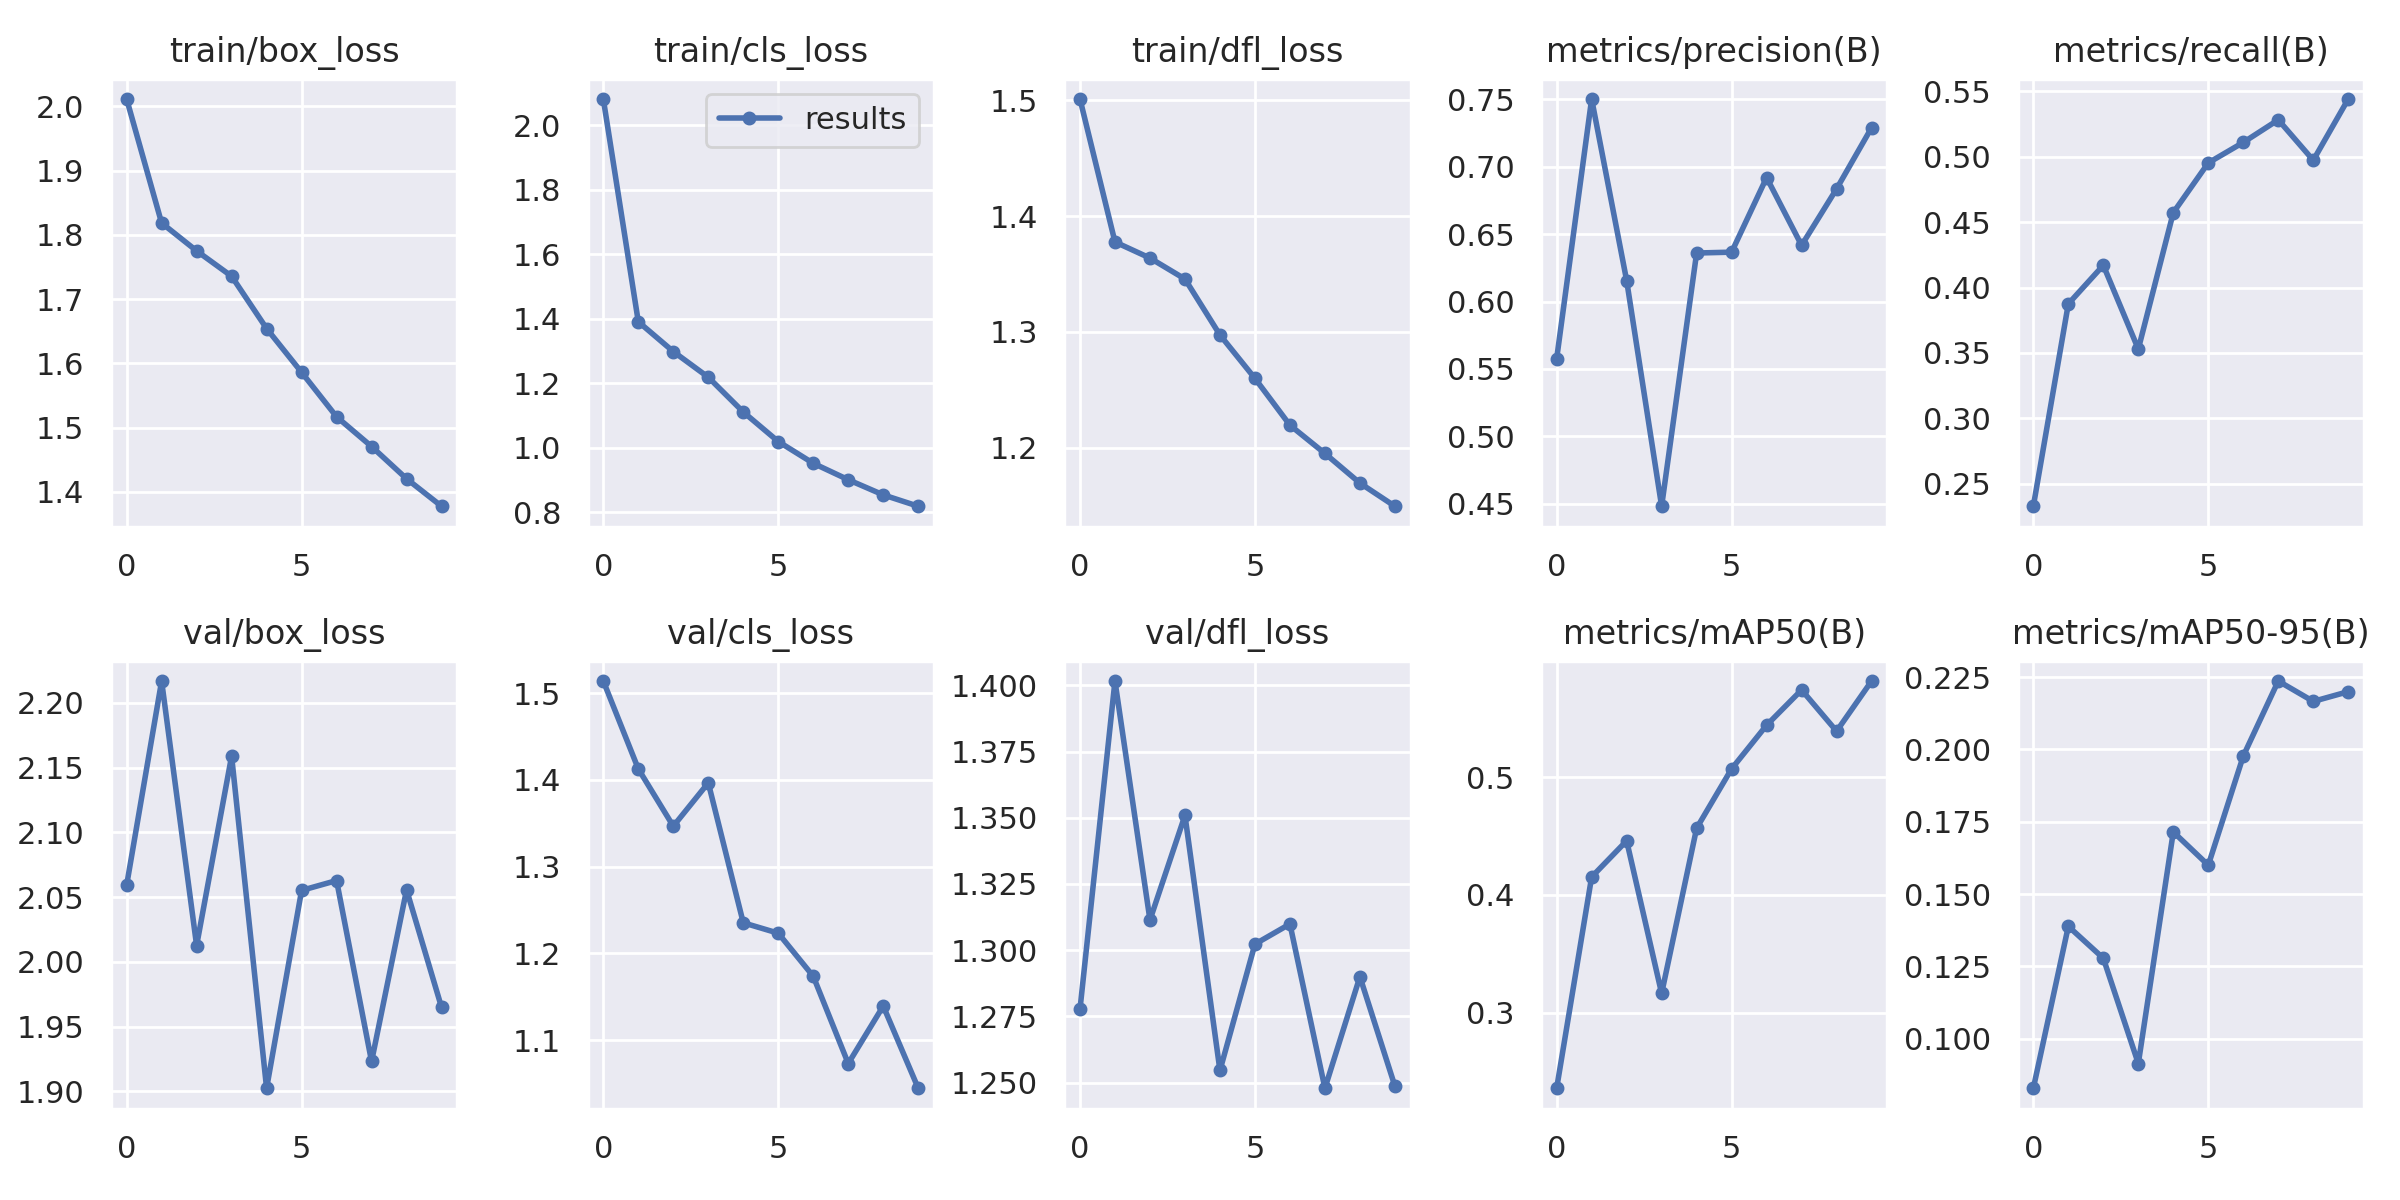

Data behind this chart, as committed beside it:
epoch, train/box_loss, train/cls_loss, train/dfl_loss, metrics/precision(B), metrics/recall(B), metrics/mAP50(B), metrics/mAP50-95(B), val/box_loss, val/cls_loss, val/dfl_loss, lr/pg0, lr/pg1, lr/pg2
0, 2.011, 2.082, 1.501, 0.5575, 0.2329, 0.2356, 0.08292, 2.059, 1.514, 1.278, 0.07004, 0.003329, 0.003329
1, 1.818, 1.391, 1.378, 0.7503, 0.3875, 0.4153, 0.1389, 2.217, 1.413, 1.402, 0.03938, 0.006003, 0.006003
2, 1.775, 1.299, 1.364, 0.6156, 0.417, 0.446, 0.1278, 2.013, 1.347, 1.311, 0.008057, 0.008017, 0.008017
3, 1.736, 1.219, 1.346, 0.4481, 0.353, 0.3163, 0.09147, 2.159, 1.397, 1.351, 0.00703, 0.00703, 0.00703
4, 1.654, 1.111, 1.297, 0.636, 0.4572, 0.4567, 0.1715, 1.902, 1.235, 1.255, 0.00703, 0.00703, 0.00703
5, 1.586, 1.02, 1.26, 0.6366, 0.4953, 0.5073, 0.16, 2.055, 1.223, 1.302, 0.00604, 0.00604, 0.00604
6, 1.517, 0.952, 1.219, 0.692, 0.5109, 0.5443, 0.1977, 2.063, 1.174, 1.31, 0.00505, 0.00505, 0.00505
7, 1.47, 0.9011, 1.195, 0.6417, 0.5282, 0.5743, 0.2236, 1.923, 1.073, 1.248, 0.00406, 0.00406, 0.00406
8, 1.42, 0.8541, 1.169, 0.6836, 0.4973, 0.5393, 0.2166, 2.056, 1.139, 1.29, 0.00307, 0.00307, 0.00307
9, 1.377, 0.8188, 1.149, 0.729, 0.5441, 0.5819, 0.22, 1.965, 1.044, 1.249, 0.00208, 0.00208, 0.00208
